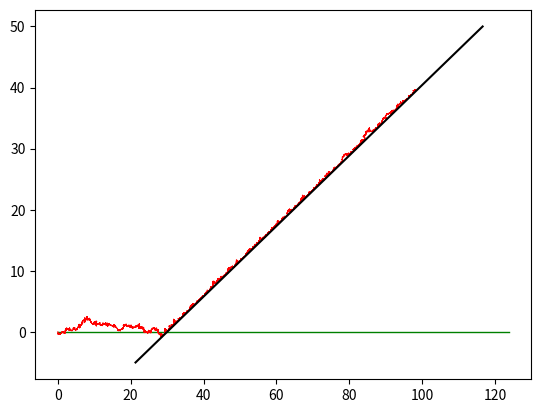

Write the Python code that produced this figure.
import numpy as np
import matplotlib.pyplot as plt

class particle:
    def __init__(self):
        self.x=0
        self.y=0
        self.vx=0
        self.vy=0
        self.Fx=0
        self.Fy=0
        self.m=1



wallx=30
wally=0
wall_theta=30
wall_theta*=np.pi/180
k=1e-5

def wall_draw(wall_x, wall_y, theta):

    th=np.linspace(-10, 100, 100)
    
    x=wall_x+np.cos(theta)*th
    y=wall_y+np.sin(theta)*th

    plt.plot(x, y, color='k')
p1=particle()
p1.Fx=10
p1.Fy=0


dt=0.05
Nt=100

traj=np.zeros((Nt, 2))

for i in range(Nt):

    traj[i, 0]=p1.x
    traj[i, 1]=p1.y

    p1.vx+=dt*p1.Fx/p1.m
    p1.vy+=dt*p1.Fy/p1.m

    p1.x+=dt*p1.vx
    p1.y+=dt*p1.vy

    

plt.plot(traj[:, 0], traj[:, 1], lw=1, color='g') 
print (traj[-1, 0], traj[-1, 1])

p2=particle()
p2.Fx=p1.Fx
p2.Fy=p1.Fy

Nt=65000
traj=np.zeros((Nt, 2))
for i  in range(Nt):
    traj[i, 0]=p2.x
    traj[i, 1]=p2.y
    r=0.03
    th=np.random.uniform(0, 2*np.pi)
    dx=r*np.cos(th)
    dy=r*np.sin(th)

    d=(p2.y+dy-wally)*np.cos(wall_theta)-(p2.x+dx-wallx)*np.sin(wall_theta)
    energy_wall=0
    if d<0:
        continue
    else:
        energy_wall=k*(dx)**2+k*dy**2/2.
        p2.Fx=p2.Fx-k*(dx)
        p2.Fy=p2.Fy-k*dy
    


    energy=-p2.Fx*(dx)-p2.Fy*dy+energy_wall
    
    if energy<0:
        p2.x+=dx
        p2.y+=dy
    else:
        prob=np.exp(-energy)
        if prob > np.random.uniform(0, 1):
            p2.x+=dx
            p2.y+=dy
plt.plot(traj[:, 0], traj[:, 1], color='r', lw=0.5) 
#plt.xlim(0, 140)
#plt.ylim(-65, 65)

wall_draw(wallx, wally, wall_theta)
print (traj[-1, 0], traj[-1, 1])


plt.show()